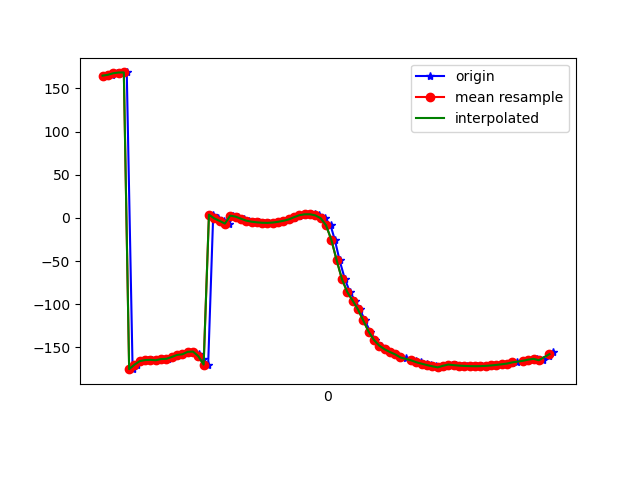

Data behind this chart, as committed beside it:
1618777822673, 1473506505573143, 164.21873, 12.531274, -9.680993
1618777822679, 1473506524803913, 165.5, 12.51, -10.62
1618777822694, 1473506544034683, 165.8, 12.63, -10.79
1618777822715, 1473506563265453, 167.6, 13.35, -12.32
1618777822733, 1473506582496223, 168.5, 13.69, -12.62
1618777822751, 1473506601726993, 168.6, 14.55, -12.69
1618777822773, 1473506620957763, -175.2, 14.85, -6.565
1618777822791, 1473506640188533, -170, 15.92, -10.65
1618777822809, 1473506659419303, -165.8, 17.15, -14.1
1618777822829, 1473506678650073, -164.7, 17.42, -14.86
1618777822847, 1473506697880843, -164.4, 17.97, -14.93
1618777822865, 1473506717111613, -164.9, 19.74, -14.75
1618777822885, 1473506736342383, -163.5, 21.92, -15.56
1618777822906, 1473506755573153, -163.2, 25.4, -15.38
1618777822924, 1473506774803923, -161.1, 30.64, -17.03
1618777822945, 1473506794034693, -158.7, 37.94, -18.24
1618777822964, 1473506813265463, -158, 47.82, -18.62
1618777822983, 1473506832496233, -155.2, 59.13, -22.26
1618777823001, 1473506851727003, -154.8, 67.76, -24.62
1618777823022, 1473506870957773, -157.3, 74.94, -25.31
1618777823038, 1473506890188543, -163, 81.48, -23.65
1618777823057, 1473506909419313, -169.9, 89.13, -21.29
1618777823076, 1473506928650083, 3.762, 82.18, 160.1
1618777823095, 1473506947880853, -0.538, 74.24, 159.2
1618777823115, 1473506967111623, -3.468, 68.31, 156.7
1618777823136, 1473506986342393, -6.537, 63.85, 154.5
1618777823152, 1473507005573163, 2.676, 58.78, 161.8
1618777823170, 1473507024803933, 1.507, 55.93, 154.5
1618777823192, 1473507044034703, -0.8782, 52.86, 151.2
1618777823210, 1473507063265473, -3.11, 50.63, 150.7
1618777823229, 1473507082496243, -4.359, 49.62, 150.4
1618777823249, 1473507101727013, -5.09, 49.17, 150.3
1618777823267, 1473507120957783, -5.617, 48.85, 150.8
1618777823287, 1473507140188553, -5.741, 48.86, 151.8
1618777823303, 1473507159419323, -5.329, 49.37, 153
1618777823321, 1473507178650093, -4.483, 50.28, 154.6
1618777823342, 1473507197880863, -3.293, 51.53, 156.7
1618777823363, 1473507217111633, -1.709, 53.09, 159.2
1618777823380, 1473507236342403, 0.07821, 55.02, 162.2
1618777823399, 1473507255573173, 1.686, 57.22, 165.8
1618777823418, 1473507274803943, 3.184, 59.94, 169.3
1618777823437, 1473507294034713, 4.217, 62.93, 173.4
1618777823457, 1473507313265483, 4.231, 65.79, 178.8
1618777823475, 1473507332496253, 2.958, 68.89, -174.3
1618777823496, 1473507351727023, -0.2951, 72.64, -165.9
1618777823517, 1473507370957793, -8.475, 77, -153.3
1618777823533, 1473507390188563, -25.2, 80.39, -132.8
1618777823551, 1473507409419333, -49.02, 81.97, -106.3
1618777823571, 1473507428650103, -71.01, 81.9, -82.53
1618777823590, 1473507447880873, -85.87, 81.06, -66.6
1618777823609, 1473507467111643, -95.72, 80.09, -56.36
1618777823628, 1473507486342413, -105.9, 78.6, -46.45
1618777823646, 1473507505573183, -118.8, 75.68, -34.5
1618777823666, 1473507524803953, -131.6, 70.57, -23.07
1618777823686, 1473507544174066, -141.3, 63.56, -14.88
1618777823705, 1473507563404836, -147.9, 55.77, -9.666
1618777823722, 1473507582635606, -152.2, 48.37, -6.567
1618777823745, 1473507601866376, -155.3, 41.86, -4.528
1618777823762, 1473507621097146, -158.1, 35.87, -2.857
1618777823780, 1473507640327916, -160.6, 29.97, -1.484
1618777823799, 1473507659558686, -162.7, 24.35, -0.2625
... 29 more rows
